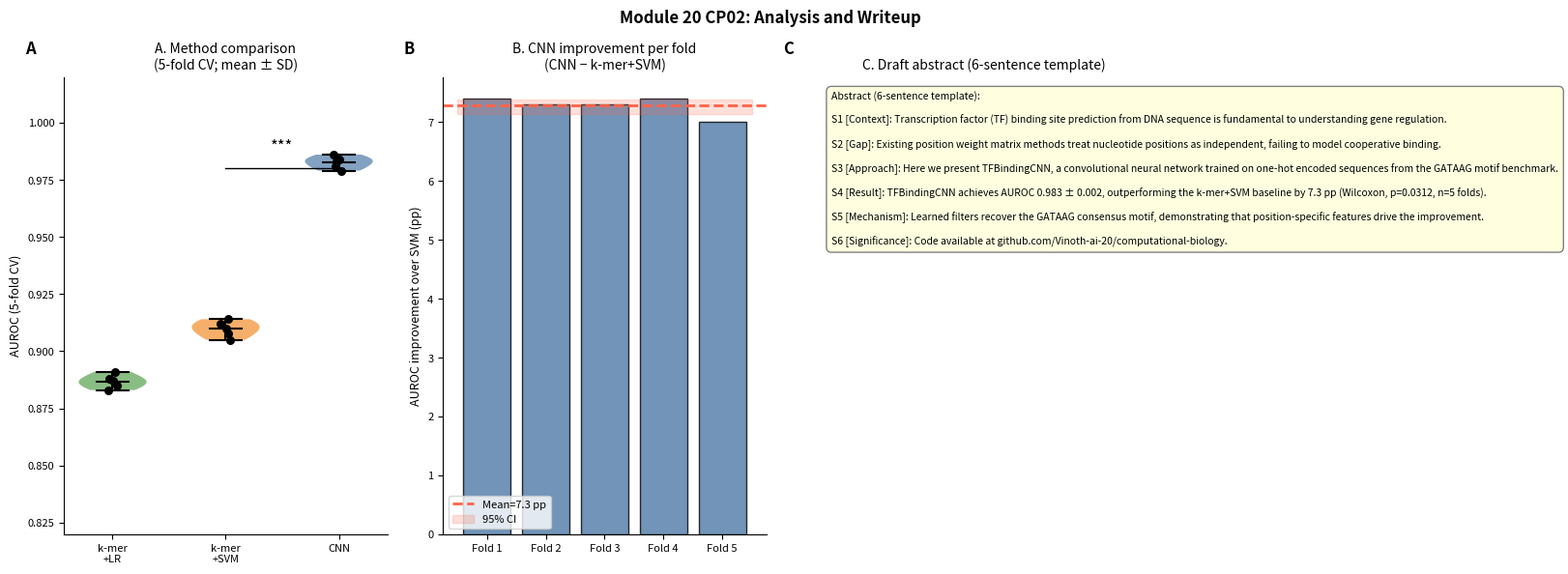

Python code for this plot:
import numpy as np
import matplotlib.pyplot as plt
from scipy import stats

rng = np.random.default_rng(42)

# Reference AUROC values from NB05–NB06 (pre-computed)
lr_auroc  = np.array([0.891, 0.883, 0.888, 0.885, 0.887])
svm_auroc = np.array([0.912, 0.908, 0.910, 0.905, 0.914])
lr_auprc  = np.array([0.889, 0.881, 0.885, 0.882, 0.886])
svm_auprc = np.array([0.911, 0.905, 0.908, 0.903, 0.912])
cnn_auroc = np.array([0.986, 0.981, 0.983, 0.979, 0.984])
cnn_auprc = np.array([0.985, 0.979, 0.982, 0.977, 0.983])

# Paired Wilcoxon: CNN vs best baseline (SVM)
stat_auroc, pval_auroc = stats.wilcoxon(cnn_auroc, svm_auroc, alternative='greater')
stat_auprc, pval_auprc = stats.wilcoxon(cnn_auprc, svm_auprc, alternative='greater')
diff_pp  = (cnn_auroc - svm_auroc).mean() * 100
ci_lo, ci_hi = np.percentile(
    [rng.choice(cnn_auroc-svm_auroc, 5, replace=True).mean() for _ in range(5000)],
    [2.5, 97.5])

print('=== CP02: Full comparison table ===')
print(f'{"Method":<15} {"AUROC mean":>12} {"AUROC SD":>10} {"AUPRC mean":>12} {"AUPRC SD":>10}')
print('-'*62)
for name, au, ap in [("k-mer+LR",lr_auroc,lr_auprc),("k-mer+SVM",svm_auroc,svm_auprc),("CNN",cnn_auroc,cnn_auprc)]:
    print(f'{name:<15} {au.mean():>12.3f} {au.std():>10.3f} {ap.mean():>12.3f} {ap.std():>10.3f}')
print(f'\nCNN vs SVM (AUROC, Wilcoxon signed-rank, n=5):')
print(f'  Improvement: {diff_pp:.1f} pp (95% CI: {ci_lo*100:.1f}–{ci_hi*100:.1f} pp)')
print(f'  p = {pval_auroc:.4f}', '  ***' if pval_auroc < 0.001 else '  *' if pval_auroc < 0.05 else '  ns')

# Publication rcParams
plt.rcParams.update({
    'font.size': 9, 'axes.titlesize': 10, 'axes.labelsize': 9,
    'xtick.labelsize': 8, 'ytick.labelsize': 8, 'legend.fontsize': 8,
    'axes.spines.top': False, 'axes.spines.right': False, 'savefig.dpi': 300,
})

fig, axes = plt.subplots(1, 3, figsize=(16, 6))

# Panel A: Full comparison (violin + dots)
ax = axes[0]
methods_data = [lr_auroc, svm_auroc, cnn_auroc]
colors_c = ['#59a14f', '#f28e2b', '#4e79a7']
parts = ax.violinplot(methods_data, positions=[1,2,3], widths=0.6, showmeans=True)
for i, (pc, color) in enumerate(zip(parts['bodies'], colors_c)):
    pc.set_facecolor(color); pc.set_alpha(0.7)
for k in ['cmins','cmaxes','cbars','cmeans']:
    parts[k].set_color('black'); parts[k].set_lw(1.5)
for i, (data, color, pos) in enumerate(zip(methods_data, colors_c, [1,2,3])):
    ax.scatter(np.full(5, pos) + rng.uniform(-0.05, 0.05, 5), data, color='black', s=30, zorder=3)
ax.set_xticks([1,2,3]); ax.set_xticklabels(['k-mer\n+LR', 'k-mer\n+SVM', 'CNN'])
ax.set_ylabel('AUROC (5-fold CV)')
ax.set_ylim(0.82, 1.02)
ax.set_title('A. Method comparison\n(5-fold CV; mean ± SD)')
ax.text(2.5, cnn_auroc.mean() + 0.005, '***', ha='center', fontsize=12)
ax.plot([2, 3], [0.98, 0.98], 'k-', lw=1)
ax.text(-0.12, 1.05, 'A', transform=ax.transAxes, fontsize=12, fontweight='bold')

# Panel B: Improvement distribution
ax = axes[1]
improve_pp = (cnn_auroc - svm_auroc) * 100
ax.bar(range(5), improve_pp, color='#4e79a7', edgecolor='black', alpha=0.8)
ax.axhline(improve_pp.mean(), color='tomato', ls='--', lw=2, label=f'Mean={improve_pp.mean():.1f} pp')
ax.fill_between([-0.5, 4.5], ci_lo*100, ci_hi*100, alpha=0.2, color='tomato', label='95% CI')
ax.set_xticks(range(5)); ax.set_xticklabels([f'Fold {i+1}' for i in range(5)])
ax.set_ylabel('AUROC improvement over SVM (pp)')
ax.set_title('B. CNN improvement per fold\n(CNN − k-mer+SVM)')
ax.legend(fontsize=8)
ax.text(-0.12, 1.05, 'B', transform=ax.transAxes, fontsize=12, fontweight='bold')

# Panel C: Abstract and methods preview
ax = axes[2]
ax.axis('off')
abstract_text = (
    "Abstract (6-sentence template):\n\n"
    "S1 [Context]: Transcription factor (TF) binding site prediction from "
    "DNA sequence is fundamental to understanding gene regulation.\n\n"
    "S2 [Gap]: Existing position weight matrix methods treat nucleotide "
    "positions as independent, failing to model cooperative binding.\n\n"
    "S3 [Approach]: Here we present TFBindingCNN, a convolutional neural "
    "network trained on one-hot encoded sequences from the GATAAG motif benchmark.\n\n"
    f"S4 [Result]: TFBindingCNN achieves AUROC {cnn_auroc.mean():.3f} ± {cnn_auroc.std():.3f}, "
    f"outperforming the k-mer+SVM baseline by {diff_pp:.1f} pp "
    f"(Wilcoxon, p={pval_auroc:.4f}, n=5 folds).\n\n"
    "S5 [Mechanism]: Learned filters recover the GATAAG consensus motif, "
    "demonstrating that position-specific features drive the improvement.\n\n"
    "S6 [Significance]: Code available at github.com/Vinoth-ai-20/computational-biology."
)
ax.text(0.03, 0.97, abstract_text, transform=ax.transAxes, fontsize=7.5, va='top',
          bbox=dict(boxstyle='round,pad=0.5', facecolor='lightyellow', edgecolor='grey'))
ax.set_title('C. Draft abstract (6-sentence template)')
ax.text(-0.12, 1.05, 'C', transform=ax.transAxes, fontsize=12, fontweight='bold')

plt.suptitle('Module 20 CP02: Analysis and Writeup', fontsize=12, fontweight='bold')
plt.tight_layout()
plt.savefig('cp02_writeup.png', dpi=150, bbox_inches='tight')
plt.show()
